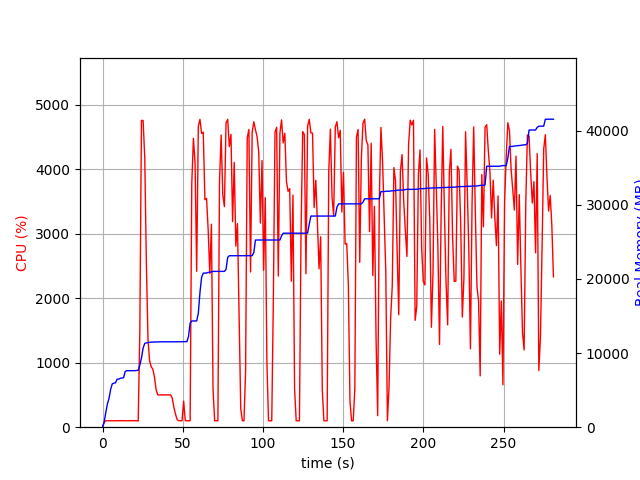

The table this chart was drawn from, first rows:
elapsed_time, nproc, cpu, mem_real, mem_virtual
3.695487976074219e-05, 1, 0.0, 8.922, 3186
1.008, 1, 75.4, 683.2, 1688
2.016, 1, 99.2, 1971, 3656
3.024, 1, 100.2, 3127, 5000
4.033, 1, 100.1, 3869, 6776
5.042, 1, 100.1, 5091, 8578
6.05, 1, 100.2, 5841, 8690
7.059, 1, 100.1, 5946, 8690
8.067, 1, 99.2, 5980, 8690
9.075, 1, 102.1, 6476, 8690
10.09, 1, 99.8, 6478, 8702
11.1, 1, 99.8, 6606, 8702
12.11, 1, 102.8, 6628, 8702
13.12, 1, 98.9, 6674, 8702
14.13, 1, 99.9, 7524, 10750
15.14, 1, 100.9, 7616, 10750
16.16, 1, 99.9, 7616, 10750
17.17, 1, 101.9, 7618, 10750
18.18, 1, 99.8, 7618, 10750
19.19, 1, 99.9, 7618, 10750
20.2, 1, 101.8, 7618, 10750
21.21, 1, 98.9, 7652, 10750
22.22, 2, 96.9, 7670, 13945
23.24, 1, 1473, 8351, 14786
24.27, 1, 4755, 9333, 15840
25.29, 1, 4756, 10659, 17256
26.31, 1, 4178, 11303, 17974
27.33, 1, 2528, 11368, 18008
28.34, 1, 1362, 11410, 18032
29.35, 1, 1028, 11440, 18046
30.36, 1, 934.8, 11472, 18046
31.36, 1, 900.0, 11472, 18046
32.37, 1, 775.4, 11490, 18046
33.38, 1, 583.2, 11490, 18046
34.39, 1, 501.5, 11490, 18046
35.4, 1, 500.4, 11512, 18046
36.41, 1, 501.7, 11512, 18046
37.42, 1, 499.4, 11512, 18046
38.43, 1, 501.2, 11512, 18046
39.44, 1, 501.1, 11518, 18102
40.45, 1, 500.8, 11518, 18102
41.47, 1, 502.0, 11518, 18102
42.48, 1, 500.7, 11518, 18102
43.49, 1, 448.6, 11518, 18102
44.5, 1, 304.7, 11518, 18102
45.51, 1, 200.5, 11518, 18102
46.52, 1, 117.7, 11518, 18102
47.54, 1, 99.8, 11518, 18102
48.55, 1, 101.0, 11518, 18102
49.56, 1, 99.9, 11518, 18102
50.57, 1, 404.1, 11534, 18102
51.58, 1, 100.8, 11534, 18102
52.59, 1, 99.9, 11534, 18102
53.6, 1, 98.9, 12240, 21302
54.62, 1, 99.8, 14028, 21670
55.63, 1, 3770, 14322, 21670
56.66, 1, 4479, 14322, 21670
57.68, 1, 4090, 14322, 21670
58.69, 1, 2417, 14324, 21670
59.71, 1, 4664, 15360, 25445
... 218 more rows
